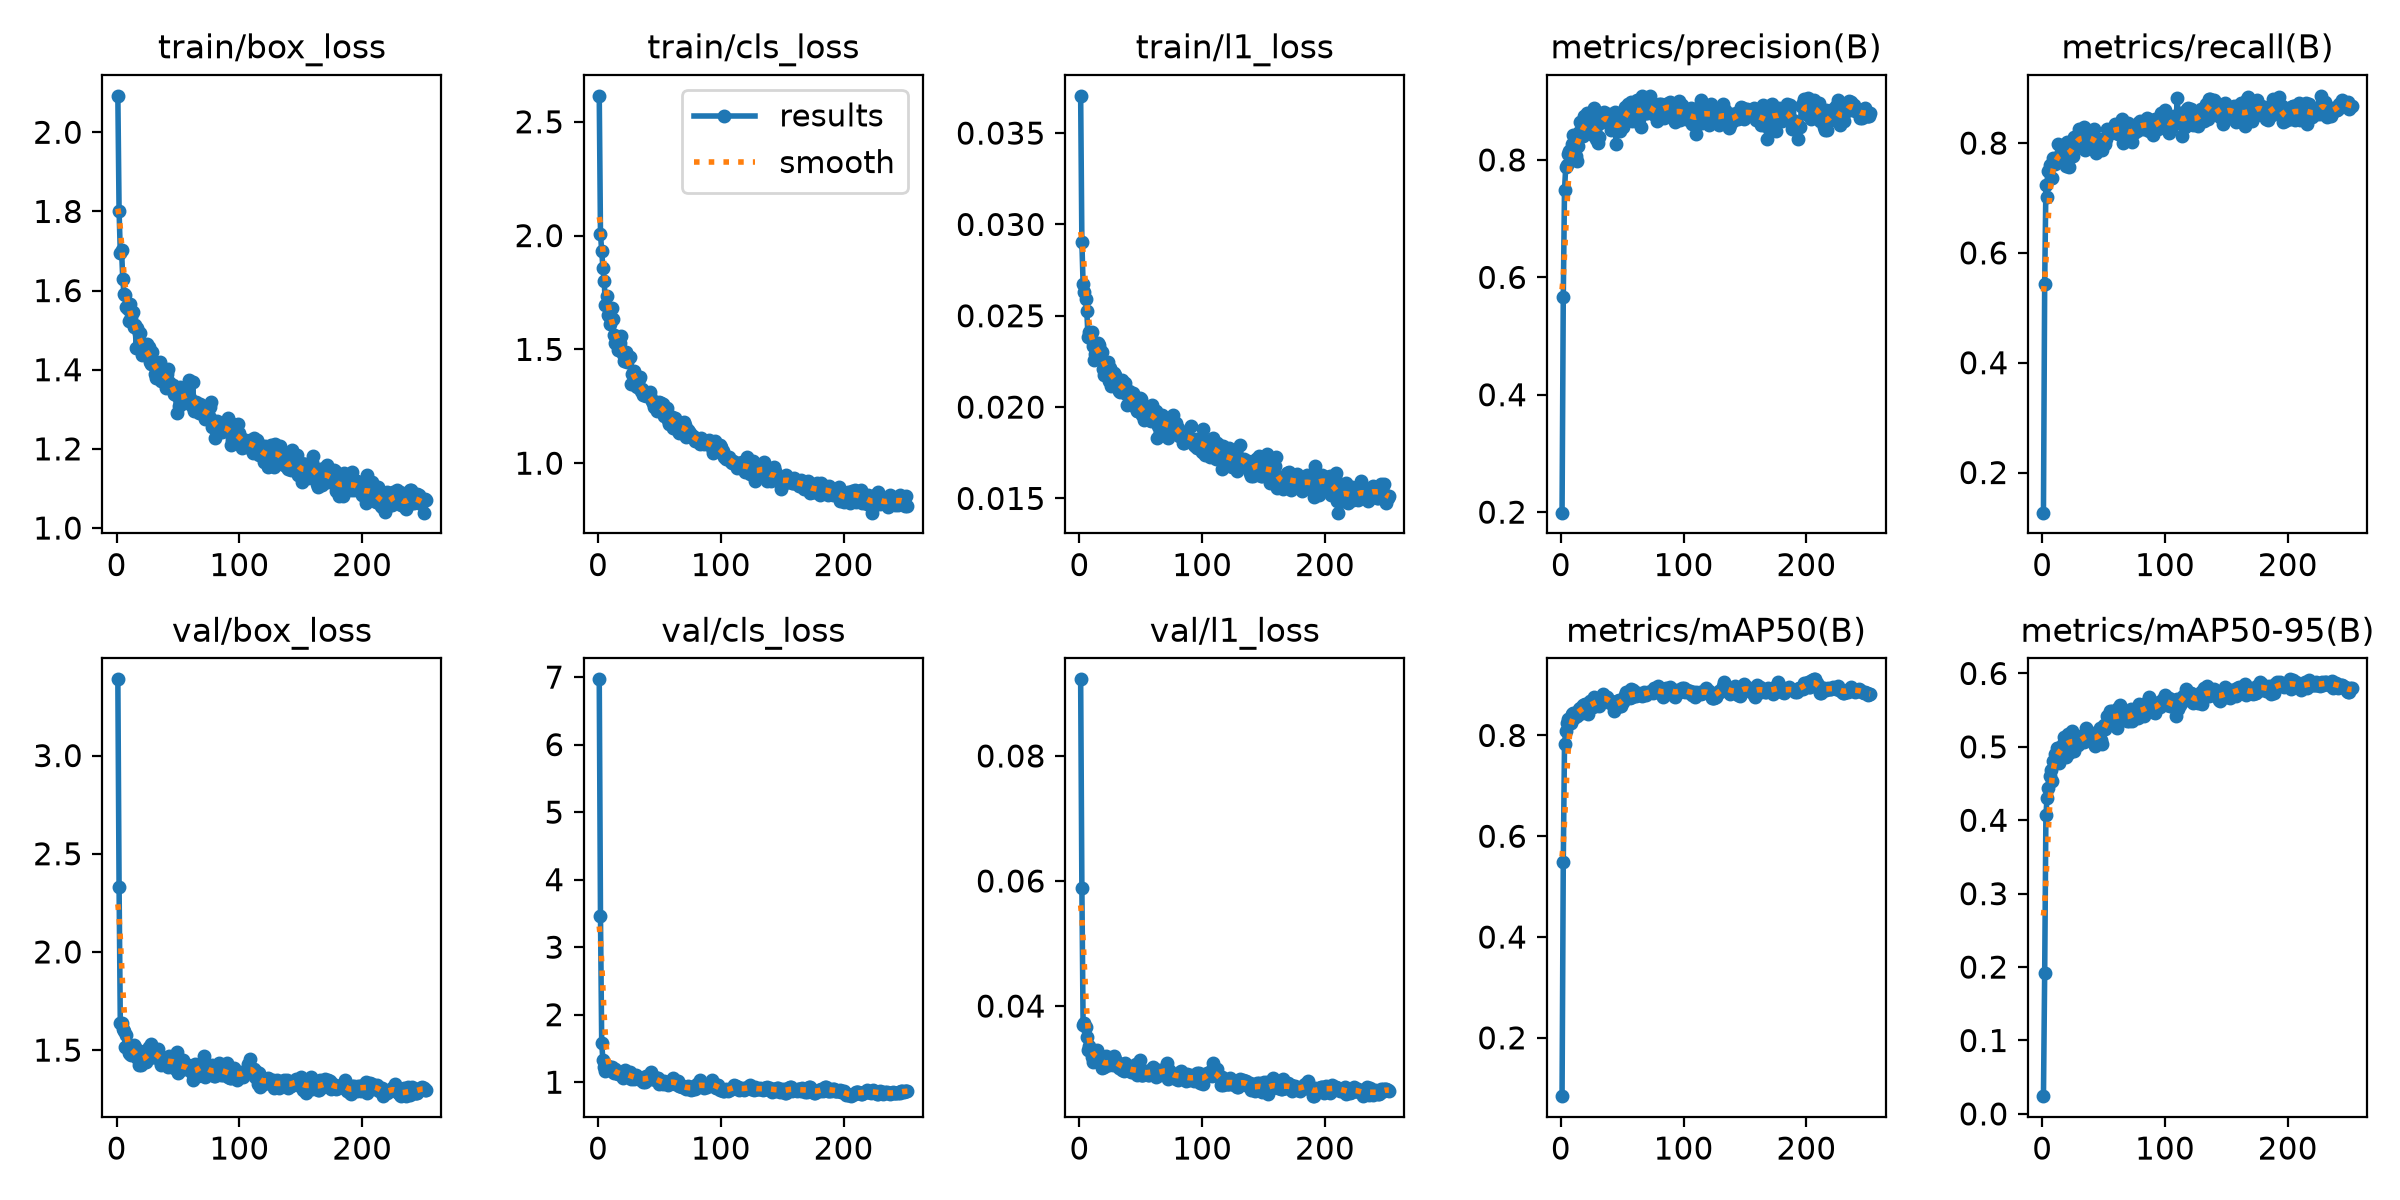

Source data for this figure (header and first rows):
epoch, time, train/box_loss, train/cls_loss, train/l1_loss, metrics/precision(B), metrics/recall(B), metrics/mAP50(B), metrics/mAP50-95(B), val/box_loss, val/cls_loss, val/l1_loss, lr/pg0, lr/pg1, lr/pg2
1, 15.76, 2.092, 2.614, 0.03704, 0.1991, 0.1269, 0.08427, 0.02418, 3.388, 6.967, 0.09225, 0.0001607, 0.0001607, 0.06802
2, 24.24, 1.802, 2.007, 0.02903, 0.5663, 0.544, 0.5484, 0.1919, 2.331, 3.463, 0.05893, 0.0003263, 0.0003263, 0.03485
3, 32.56, 1.696, 1.932, 0.02672, 0.7491, 0.7228, 0.7825, 0.4078, 1.639, 1.577, 0.03692, 0.0004908, 0.0004908, 0.001681
4, 40.95, 1.704, 1.858, 0.02629, 0.7879, 0.7026, 0.8084, 0.431, 1.637, 1.324, 0.03725, 0.0004951, 0.0004951, 0.0004951
5, 49.27, 1.629, 1.801, 0.0259, 0.7907, 0.7487, 0.8252, 0.4437, 1.607, 1.228, 0.03673, 0.0004934, 0.0004934, 0.0004934
6, 57.55, 1.591, 1.696, 0.02528, 0.8097, 0.7605, 0.8324, 0.46, 1.598, 1.163, 0.035, 0.0004917, 0.0004917, 0.0004917
7, 65.9, 1.589, 1.736, 0.02384, 0.8161, 0.7357, 0.8301, 0.4679, 1.518, 1.215, 0.03291, 0.0004901, 0.0004901, 0.0004901
8, 74.2, 1.558, 1.651, 0.02411, 0.8175, 0.7358, 0.8249, 0.4536, 1.575, 1.246, 0.0336, 0.0004884, 0.0004884, 0.0004884
9, 82.5, 1.553, 1.647, 0.0238, 0.827, 0.772, 0.842, 0.4812, 1.528, 1.211, 0.03311, 0.0004868, 0.0004868, 0.0004868
10, 90.76, 1.522, 1.612, 0.02412, 0.8426, 0.7626, 0.8442, 0.4907, 1.485, 1.204, 0.03182, 0.0004852, 0.0004852, 0.0004852
11, 99.1, 1.566, 1.683, 0.02336, 0.8129, 0.7655, 0.8338, 0.4853, 1.479, 1.227, 0.03112, 0.0004835, 0.0004835, 0.0004835
12, 107.4, 1.534, 1.634, 0.0226, 0.8062, 0.7694, 0.8448, 0.4984, 1.475, 1.156, 0.03169, 0.0004818, 0.0004818, 0.0004818
13, 115.6, 1.546, 1.564, 0.0229, 0.7975, 0.7979, 0.8388, 0.499, 1.492, 1.131, 0.03181, 0.0004802, 0.0004802, 0.0004802
14, 123.9, 1.508, 1.529, 0.02324, 0.8231, 0.7772, 0.8437, 0.4782, 1.526, 1.197, 0.03301, 0.0004786, 0.0004786, 0.0004786
15, 132.2, 1.513, 1.56, 0.0235, 0.8471, 0.7772, 0.8529, 0.4936, 1.516, 1.157, 0.03232, 0.0004769, 0.0004769, 0.0004769
16, 140.4, 1.455, 1.498, 0.02342, 0.8644, 0.7928, 0.8549, 0.5003, 1.5, 1.121, 0.03205, 0.0004752, 0.0004752, 0.0004752
17, 148.7, 1.504, 1.555, 0.0231, 0.8483, 0.7678, 0.8455, 0.5039, 1.458, 1.12, 0.03124, 0.0004736, 0.0004736, 0.0004736
18, 157, 1.492, 1.526, 0.02303, 0.8416, 0.7844, 0.86, 0.5129, 1.423, 1.137, 0.03016, 0.000472, 0.000472, 0.000472
19, 165.3, 1.492, 1.561, 0.02211, 0.8746, 0.7591, 0.8525, 0.4868, 1.454, 1.125, 0.03098, 0.0004703, 0.0004703, 0.0004703
20, 173.5, 1.454, 1.48, 0.02174, 0.8537, 0.8013, 0.862, 0.5098, 1.424, 1.055, 0.03024, 0.0004686, 0.0004686, 0.0004686
21, 181.8, 1.438, 1.447, 0.02238, 0.8804, 0.7876, 0.8633, 0.5169, 1.433, 1.092, 0.03034, 0.000467, 0.000467, 0.000467
22, 190.1, 1.46, 1.485, 0.02225, 0.8733, 0.7565, 0.8433, 0.4911, 1.494, 1.184, 0.03195, 0.0004654, 0.0004654, 0.0004654
23, 198.4, 1.447, 1.487, 0.02246, 0.8524, 0.793, 0.8572, 0.5072, 1.448, 1.145, 0.03089, 0.0004637, 0.0004637, 0.0004637
24, 206.6, 1.437, 1.445, 0.02142, 0.8577, 0.7806, 0.8684, 0.522, 1.441, 1.091, 0.03052, 0.000462, 0.000462, 0.000462
25, 214.9, 1.466, 1.465, 0.02212, 0.8525, 0.7772, 0.8585, 0.5102, 1.455, 1.115, 0.03077, 0.0004604, 0.0004604, 0.0004604
26, 223.1, 1.456, 1.465, 0.02118, 0.8423, 0.8109, 0.8567, 0.4938, 1.517, 1.15, 0.03127, 0.0004588, 0.0004588, 0.0004588
27, 231.4, 1.419, 1.348, 0.02179, 0.889, 0.7953, 0.8769, 0.5157, 1.458, 1.053, 0.03062, 0.0004571, 0.0004571, 0.0004571
28, 239.7, 1.415, 1.39, 0.02188, 0.8502, 0.8031, 0.8652, 0.5034, 1.53, 1.058, 0.03205, 0.0004554, 0.0004554, 0.0004554
29, 248, 1.446, 1.403, 0.02177, 0.8349, 0.8125, 0.866, 0.5022, 1.516, 1.049, 0.03155, 0.0004538, 0.0004538, 0.0004538
30, 256.3, 1.422, 1.375, 0.02144, 0.8283, 0.825, 0.8686, 0.5112, 1.492, 1.081, 0.03099, 0.0004522, 0.0004522, 0.0004522
31, 264.6, 1.388, 1.341, 0.02122, 0.8385, 0.7953, 0.8588, 0.5089, 1.473, 1.105, 0.03083, 0.0004505, 0.0004505, 0.0004505
32, 272.9, 1.379, 1.335, 0.0209, 0.8633, 0.8031, 0.8657, 0.5111, 1.469, 1.077, 0.03008, 0.0004488, 0.0004488, 0.0004488
33, 281.2, 1.41, 1.372, 0.02082, 0.8721, 0.8125, 0.8708, 0.5077, 1.477, 1.041, 0.03068, 0.0004472, 0.0004472, 0.0004472
34, 289.4, 1.397, 1.377, 0.02116, 0.8768, 0.8296, 0.882, 0.5067, 1.504, 1.059, 0.03075, 0.0004456, 0.0004456, 0.0004456
35, 297.7, 1.419, 1.319, 0.0215, 0.8812, 0.7879, 0.8779, 0.5136, 1.445, 1.039, 0.02982, 0.0004439, 0.0004439, 0.0004439
36, 306, 1.371, 1.327, 0.02115, 0.873, 0.8057, 0.8754, 0.5263, 1.424, 1.055, 0.02967, 0.0004422, 0.0004422, 0.0004422
37, 314.3, 1.388, 1.301, 0.02133, 0.8667, 0.8186, 0.8769, 0.5216, 1.467, 0.9963, 0.03084, 0.0004406, 0.0004406, 0.0004406
38, 322.7, 1.392, 1.299, 0.02071, 0.8731, 0.8203, 0.8764, 0.5145, 1.461, 0.9984, 0.03054, 0.000439, 0.000439, 0.000439
39, 331.1, 1.396, 1.295, 0.02014, 0.8776, 0.7979, 0.8682, 0.514, 1.436, 1.086, 0.02989, 0.0004373, 0.0004373, 0.0004373
40, 339.4, 1.355, 1.3, 0.02086, 0.8701, 0.8057, 0.8647, 0.5091, 1.435, 1.078, 0.02978, 0.0004356, 0.0004356, 0.0004356
41, 347.7, 1.39, 1.31, 0.02053, 0.8511, 0.8135, 0.8692, 0.5152, 1.459, 1.064, 0.02985, 0.000434, 0.000434, 0.000434
42, 356, 1.403, 1.315, 0.02042, 0.8748, 0.8264, 0.8646, 0.5129, 1.416, 1.066, 0.02942, 0.0004324, 0.0004324, 0.0004324
43, 364.2, 1.368, 1.285, 0.02031, 0.8532, 0.7927, 0.8484, 0.5006, 1.47, 1.151, 0.03036, 0.0004307, 0.0004307, 0.0004307
44, 372.5, 1.36, 1.271, 0.02079, 0.8821, 0.7824, 0.8557, 0.5115, 1.422, 1.045, 0.02957, 0.000429, 0.000429, 0.000429
45, 380.8, 1.359, 1.264, 0.02002, 0.8264, 0.8057, 0.8629, 0.5168, 1.442, 1.04, 0.02936, 0.0004274, 0.0004274, 0.0004274
46, 389.1, 1.361, 1.248, 0.02023, 0.8594, 0.8077, 0.8683, 0.5153, 1.472, 1.053, 0.03066, 0.0004258, 0.0004258, 0.0004258
47, 397.3, 1.34, 1.243, 0.01979, 0.8692, 0.7953, 0.8697, 0.5253, 1.409, 1.057, 0.02893, 0.0004241, 0.0004241, 0.0004241
48, 405.6, 1.337, 1.227, 0.01977, 0.85, 0.8031, 0.8584, 0.51, 1.45, 1.057, 0.02947, 0.0004224, 0.0004224, 0.0004224
49, 413.9, 1.289, 1.256, 0.02051, 0.8564, 0.7876, 0.8581, 0.5034, 1.488, 1.059, 0.03144, 0.0004208, 0.0004208, 0.0004208
50, 422.1, 1.353, 1.267, 0.02043, 0.8603, 0.7977, 0.8676, 0.5294, 1.384, 0.9795, 0.02898, 0.0004192, 0.0004192, 0.0004192
51, 430.4, 1.31, 1.265, 0.01958, 0.8557, 0.7988, 0.8671, 0.5242, 1.393, 1.008, 0.02904, 0.0004175, 0.0004175, 0.0004175
52, 438.7, 1.356, 1.247, 0.01983, 0.8904, 0.8083, 0.8796, 0.5304, 1.399, 0.9949, 0.02896, 0.0004158, 0.0004158, 0.0004158
53, 447, 1.318, 1.259, 0.01928, 0.8763, 0.8257, 0.8867, 0.5423, 1.431, 0.9679, 0.02959, 0.0004142, 0.0004142, 0.0004142
54, 455.3, 1.324, 1.209, 0.0195, 0.8844, 0.8238, 0.8779, 0.5371, 1.451, 1.013, 0.02954, 0.0004126, 0.0004126, 0.0004126
55, 463.6, 1.315, 1.205, 0.0195, 0.8951, 0.8181, 0.876, 0.5494, 1.406, 0.9931, 0.02912, 0.0004109, 0.0004109, 0.0004109
56, 471.9, 1.356, 1.244, 0.01986, 0.8776, 0.8176, 0.8734, 0.5447, 1.41, 1.001, 0.02905, 0.0004093, 0.0004093, 0.0004093
57, 480.1, 1.325, 1.191, 0.01929, 0.8982, 0.8232, 0.8924, 0.5485, 1.409, 0.9606, 0.02896, 0.0004076, 0.0004076, 0.0004076
58, 488.4, 1.343, 1.17, 0.01924, 0.8662, 0.8212, 0.8759, 0.5373, 1.424, 0.9843, 0.02956, 0.0004059, 0.0004059, 0.0004059
59, 496.7, 1.374, 1.209, 0.02009, 0.8822, 0.8342, 0.8901, 0.5442, 1.401, 0.9931, 0.02998, 0.0004043, 0.0004043, 0.0004043
60, 505, 1.327, 1.205, 0.01987, 0.8969, 0.8238, 0.8795, 0.5308, 1.415, 1.013, 0.03027, 0.0004027, 0.0004027, 0.0004027
... 192 more rows
